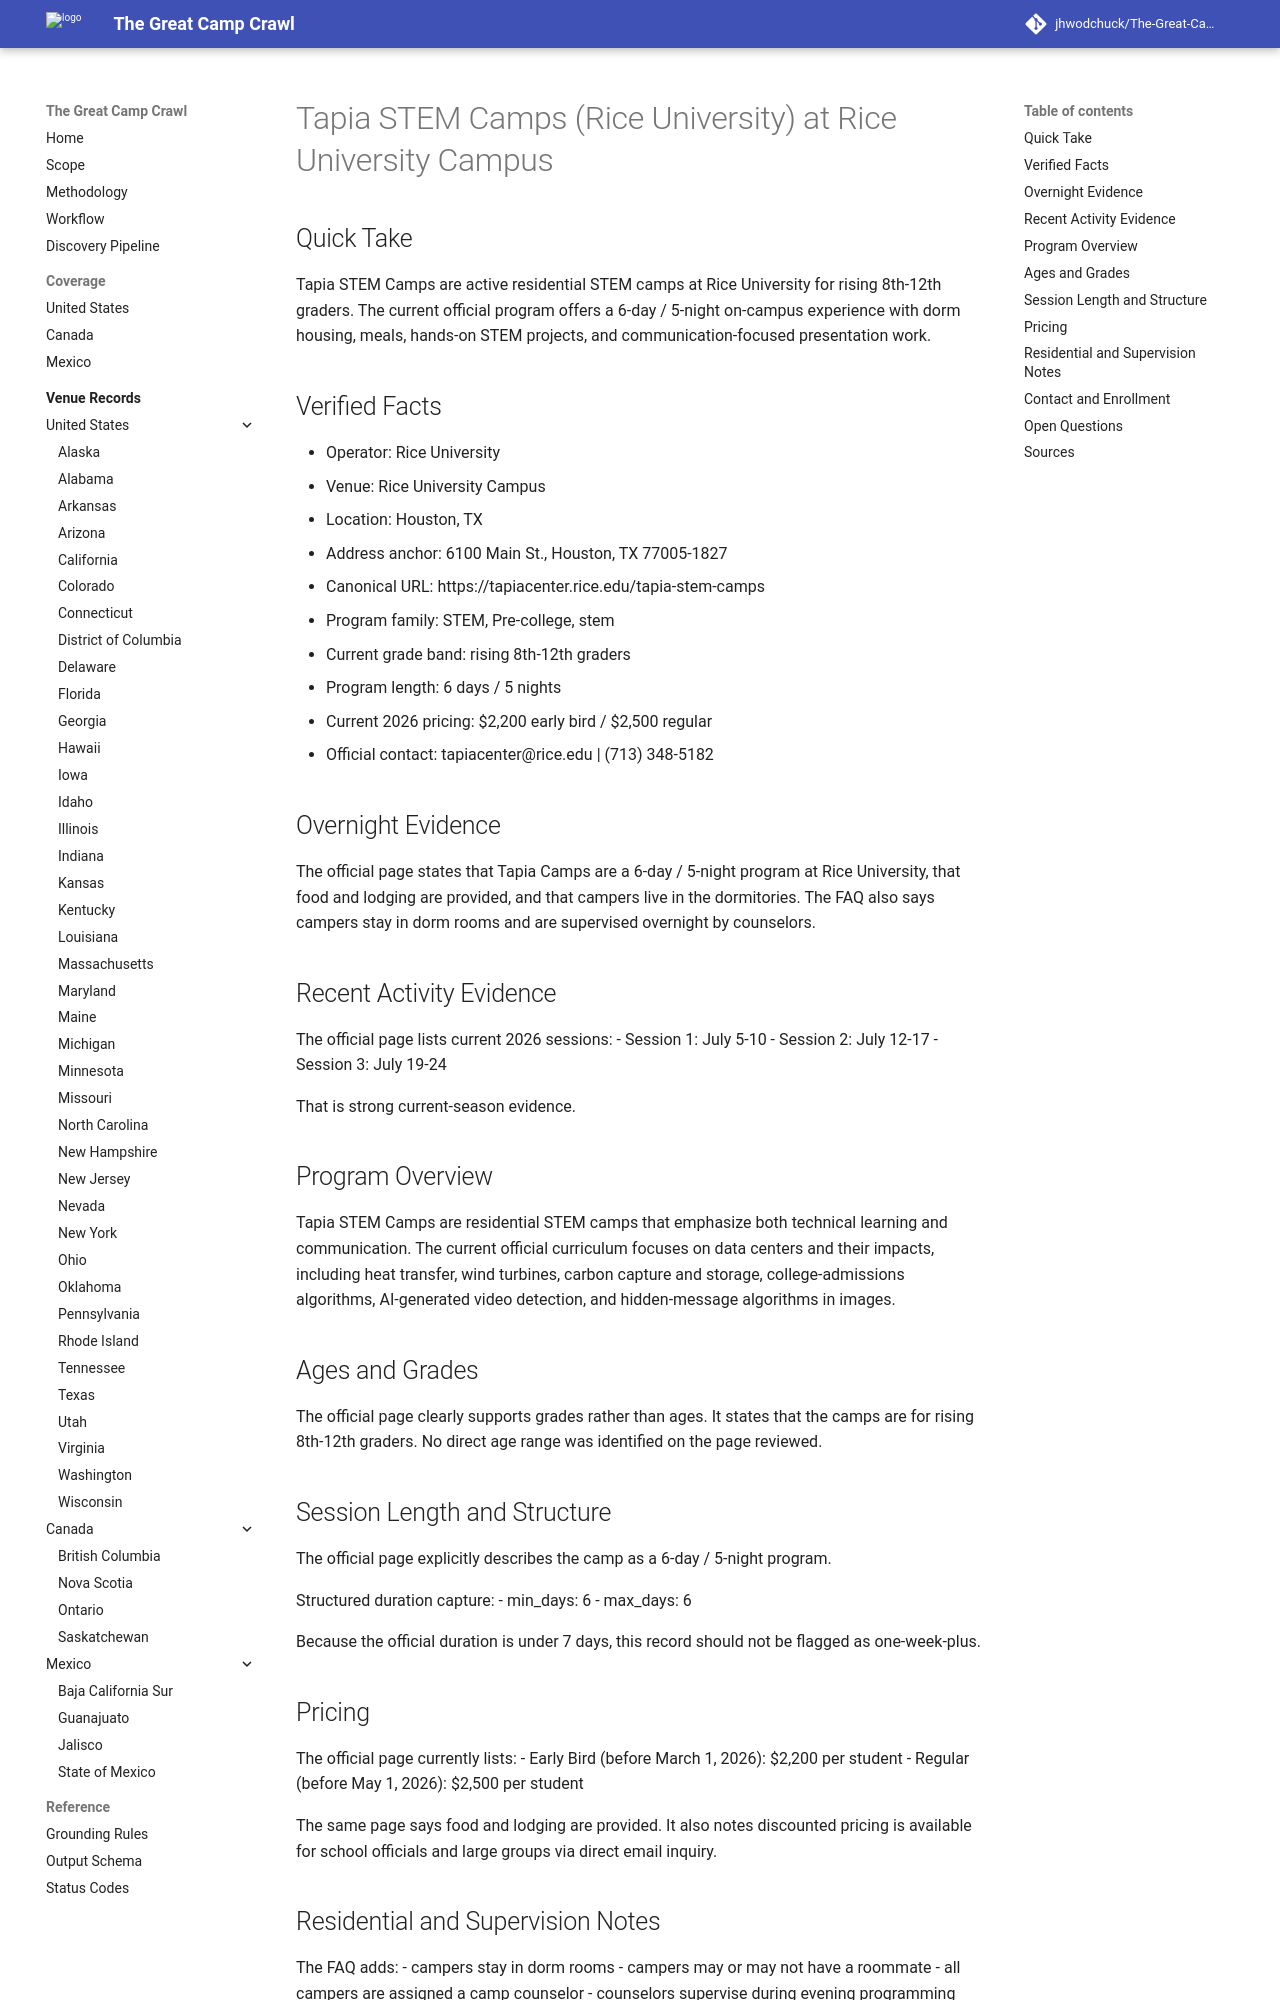

repository: jhwodchuck/The-Great-Camp-Crawl · page: camps/us/tx/tapia-stem-camps-rice-university--us-tx-houston-rice-university-campus--cand-us-tx-houston-tapia-stem-camps-rice-university-rice-university-campus/index.html · generator: mkdocs

---
record_id: cand-us-tx-houston-tapia-stem-camps-rice-university-rice-university-campus
camp_id: tapia-stem-camps-rice-university
venue_id: us-tx-houston-rice-university-campus
name: Tapia STEM Camps (Rice University)
display_name: Tapia STEM Camps (Rice University) at Rice University Campus
country: US
country_name: United States
region: TX
region_name: Texas
city: Houston
venue_name: Rice University Campus
program_family:
- STEM
- Pre-college
- stem
camp_types:
- residential
- overnight
priority_flags:
  college_precollege: true
  one_week_plus: false
languages_found:
- English
source_language_primary: English
activity_status: active_recent
activity_evidence_window_months: 24
duration:
  min_days: 6
  max_days: 6
pricing:
  currency: USD
  amount_min: 2200
  amount_max: 2500
  boarding_included: true
ages:
  min: null
  max: null
grades:
  min: 8
  max: 12
operator:
  name: Rice University
  type: university
website:
  canonical_url: https://tapiacenter.rice.edu/tapia-stem-camps
  admissions_url: null
  session_dates_url: https://tapiacenter.rice.edu/tapia-stem-camps
  pricing_url: https://tapiacenter.rice.edu/tapia-stem-camps
contact:
  email: tapiacenter@rice.edu
  phone: '(713) 348-5182'
location:
  address: 6100 Main St.
  postal_code: '77005-1827'
  latitude: null
  longitude: null
verification:
  overnight_confirmed: true
  active_past_2_years_confirmed: true
  confidence: high
  last_verified: '2026-04-17'
evidence:
  overnight_source_url: https://tapiacenter.rice.edu/tapia-stem-camps
  recent_activity_source_url: https://tapiacenter.rice.edu/tapia-stem-camps
  duration_source_url: https://tapiacenter.rice.edu/tapia-stem-camps
  pricing_source_url: https://tapiacenter.rice.edu/tapia-stem-camps
tags:
- us
- tx
- houston
- stem
- pre-college
- residential
- overnight
draft_status: draft
---

# Tapia STEM Camps (Rice University) at Rice University Campus

## Quick Take
Tapia STEM Camps are active residential STEM camps at Rice University for rising 8th-12th graders. The current official program offers a 6-day / 5-night on-campus experience with dorm housing, meals, hands-on STEM projects, and communication-focused presentation work.

## Verified Facts
- Operator: Rice University
- Venue: Rice University Campus
- Location: Houston, TX
- Address anchor: 6100 Main St., Houston, TX 77005-1827
- Canonical URL: https://tapiacenter.rice.edu/tapia-stem-camps
- Program family: STEM, Pre-college, stem
- Current grade band: rising 8th-12th graders
- Program length: 6 days / 5 nights
- Current 2026 pricing: $2,200 early bird / $2,500 regular
- Official contact: tapiacenter@rice.edu | (713) 348-5182

## Overnight Evidence
The official page states that Tapia Camps are a 6-day / 5-night program at Rice University, that food and lodging are provided, and that campers live in the dormitories. The FAQ also says campers stay in dorm rooms and are supervised overnight by counselors.

## Recent Activity Evidence
The official page lists current 2026 sessions:
- Session 1: July 5-10
- Session 2: July 12-17
- Session 3: July 19-24

That is strong current-season evidence.

## Program Overview
Tapia STEM Camps are residential STEM camps that emphasize both technical learning and communication. The current official curriculum focuses on data centers and their impacts, including heat transfer, wind turbines, carbon capture and storage, college-admissions algorithms, AI-generated video detection, and hidden-message algorithms in images.

## Ages and Grades
The official page clearly supports grades rather than ages. It states that the camps are for rising 8th-12th graders. No direct age range was identified on the page reviewed.
